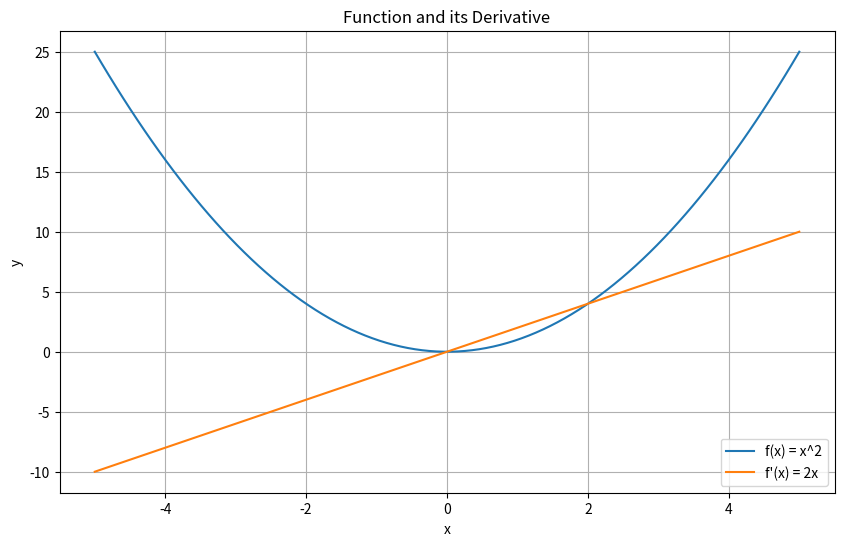
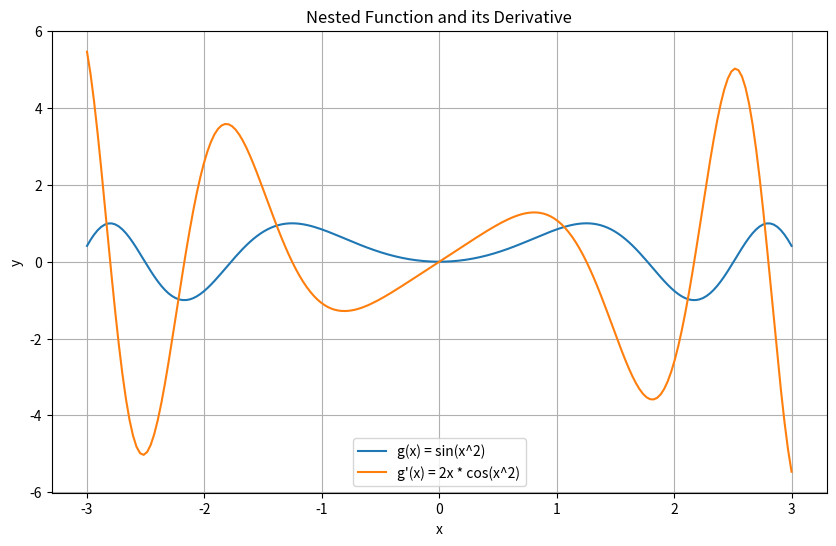
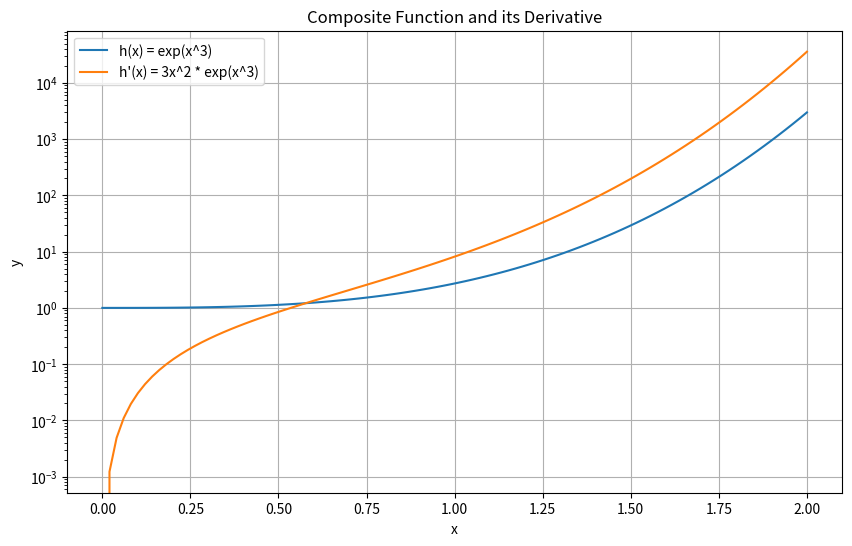
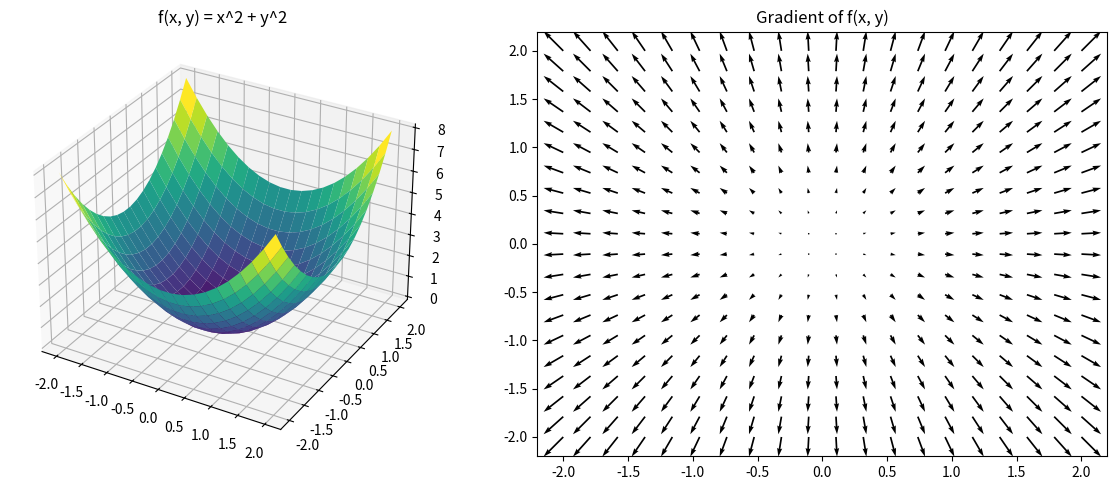

Reproduce these figures in Python, in order.
import numpy as np
import matplotlib.pyplot as plt

def f(x):
    return x**2

def df(x):
    return 2*x

x = np.linspace(-5, 5, 100)
y = f(x)
dy = df(x)

plt.figure(figsize=(10, 6))
plt.plot(x, y, label='f(x) = x^2')
plt.plot(x, dy, label="f'(x) = 2x")
plt.legend()
plt.title('Function and its Derivative')
plt.xlabel('x')
plt.ylabel('y')
plt.grid(True)
plt.show()

def g(x):
    return np.sin(x**2)

def dg(x):
    return 2*x * np.cos(x**2)

x = np.linspace(-3, 3, 200)
y = g(x)
dy = dg(x)

plt.figure(figsize=(10, 6))
plt.plot(x, y, label='g(x) = sin(x^2)')
plt.plot(x, dy, label="g'(x) = 2x * cos(x^2)")
plt.legend()
plt.title('Nested Function and its Derivative')
plt.xlabel('x')
plt.ylabel('y')
plt.grid(True)
plt.show()

def outer(x):
    return np.exp(x)

def inner(x):
    return x**3

def composite(x):
    return outer(inner(x))

def d_composite(x):
    # Chain rule: d/dx(outer(inner(x))) = d(outer)/d(inner) * d(inner)/dx
    return np.exp(x**3) * 3*x**2

x = np.linspace(0, 2, 100)
y = composite(x)
dy = d_composite(x)

plt.figure(figsize=(10, 6))
plt.plot(x, y, label='h(x) = exp(x^3)')
plt.plot(x, dy, label="h'(x) = 3x^2 * exp(x^3)")
plt.legend()
plt.title('Composite Function and its Derivative')
plt.xlabel('x')
plt.ylabel('y')
plt.yscale('log')
plt.grid(True)
plt.show()

def f(x, y):
    return x**2 + y**2

def grad_f(x, y):
    return np.array([2*x, 2*y])

x = np.linspace(-2, 2, 20)
y = np.linspace(-2, 2, 20)
X, Y = np.meshgrid(x, y)
Z = f(X, Y)

fig = plt.figure(figsize=(12, 5))

ax1 = fig.add_subplot(121, projection='3d')
ax1.plot_surface(X, Y, Z, cmap='viridis')
ax1.set_title('f(x, y) = x^2 + y^2')

ax2 = fig.add_subplot(122)
U, V = grad_f(X, Y)
ax2.quiver(X, Y, U, V)
ax2.set_title('Gradient of f(x, y)')

plt.tight_layout()
plt.show()

def sigmoid(x):
    return 1 / (1 + np.exp(-x))

def layer(x, W, b):
    return sigmoid(np.dot(W, x) + b)

def jacobian(x, W, b):
    z = np.dot(W, x) + b
    s = sigmoid(z)
    return np.diag(s * (1 - s)) @ W

# Example usage
x = np.array([1, 2, 3])
W = np.array([[0.1, 0.2, 0.3], [0.4, 0.5, 0.6]])
b = np.array([0.1, 0.2])

print("Layer output:")
print(layer(x, W, b))

print("\nJacobian:")
print(jacobian(x, W, b))